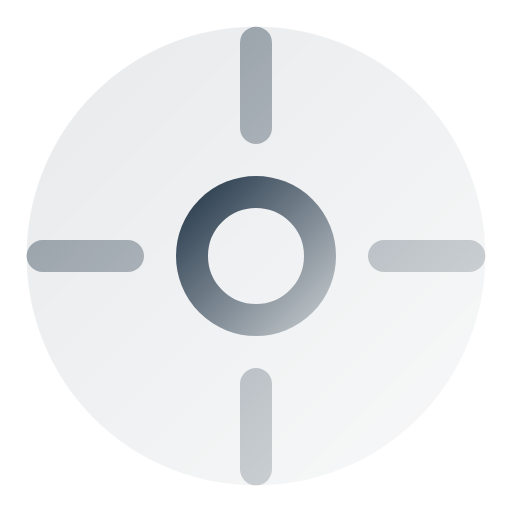
t = 0.00 s
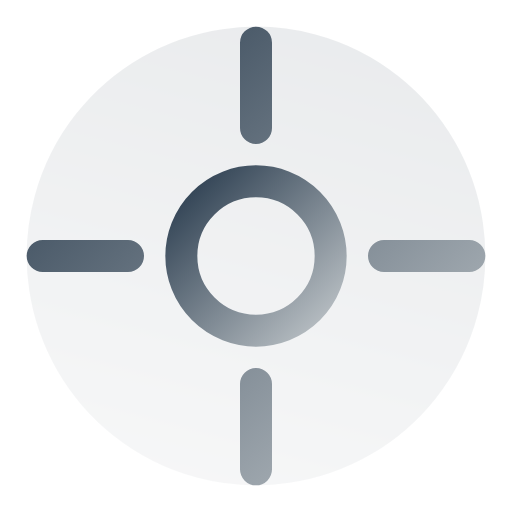
t = 1.00 s
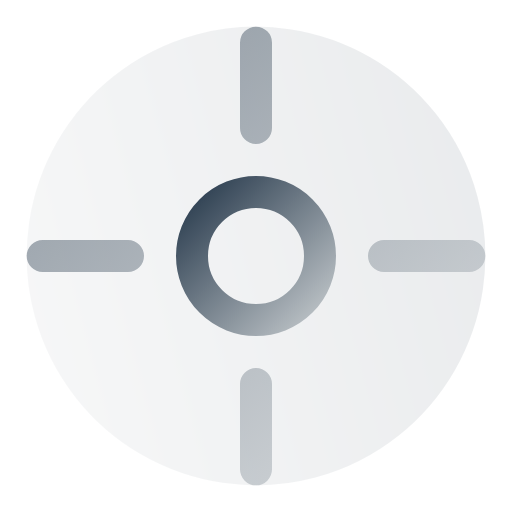
t = 2.00 s
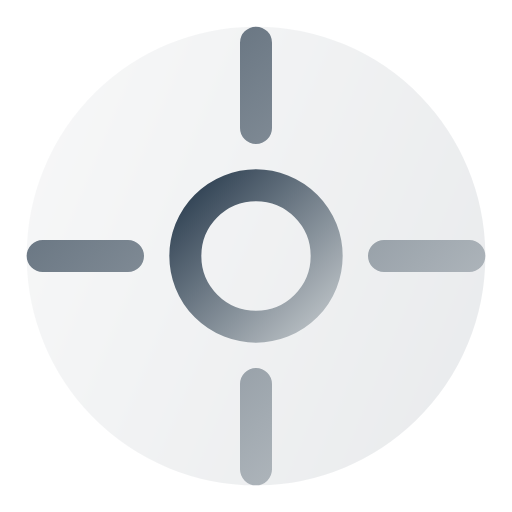
t = 2.63 s
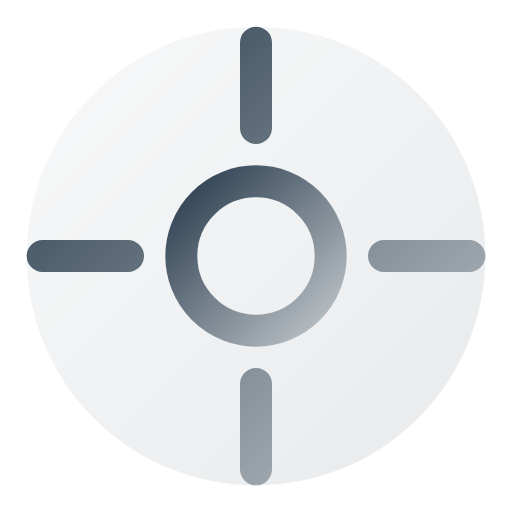
t = 3.00 s
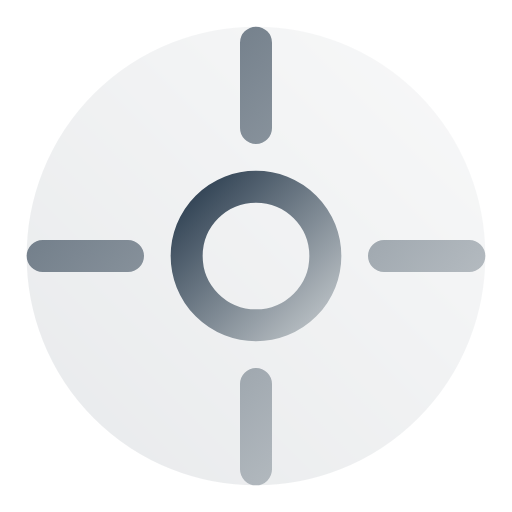
t = 4.50 s

The animated SVG that drew these frames (rendered in a browser with its animation timeline set to each time). Animation: 5 SMIL elements (animate=4,animateTransform=1); one cycle of 6.00 s, repeats indefinitely.

<svg viewBox="0 0 24 24" width="24" height="24" fill="none" xmlns="http://www.w3.org/2000/svg">
  <defs>
    <linearGradient id="grad-animated-gradient-football-anim" x1="0%" y1="0%" x2="100%" y2="100%">
      <stop offset="0%" style="stop-color:#3b82f6;stop-opacity:1">
        <animate attributeName="stop-color" values="#3b82f6;#8b5cf6;#3b82f6" dur="3s" repeatCount="indefinite"/>
      </stop>
      <stop offset="100%" style="stop-color:#8b5cf6;stop-opacity:1">
        <animate attributeName="stop-color" values="#8b5cf6;#3b82f6;#8b5cf6" dur="3s" repeatCount="indefinite"/>
      </stop>
    </linearGradient>
  </defs>
  <defs>
    <linearGradient id="football-anim-gradient" x1="0%" y1="0%" x2="100%" y2="100%">
      <stop offset="0%" style="stop-color:#2c3e50;stop-opacity:1" />
      <stop offset="100%" style="stop-color:#bdc3c7;stop-opacity:1" />
    </linearGradient>
  </defs>
  <circle cx="12" cy="12" r="10" stroke="url(#football-anim-gradient)" stroke-width="1.5" stroke-linecap="round" stroke-linejoin="round" fill="url(#football-anim-gradient)" opacity="0.1">
    <animateTransform attributeName="transform" type="rotate" values="0 12 12;360 12 12" dur="6s" repeatCount="indefinite"/>
  </circle>
  <path d="M12 2v4m0 12v4M2 12h4m12 0h4" stroke="url(#football-anim-gradient)" stroke-width="1.5" stroke-linecap="round" stroke-linejoin="round">
    <animate attributeName="opacity" values="0.5;1;0.5" dur="2s" repeatCount="indefinite"/>
  </path>
  <circle cx="12" cy="12" r="3" stroke="url(#football-anim-gradient)" stroke-width="1.5" stroke-linecap="round" stroke-linejoin="round">
    <animate attributeName="r" values="3;3.5;3" dur="2s" repeatCount="indefinite"/>
  </circle>
</svg>
